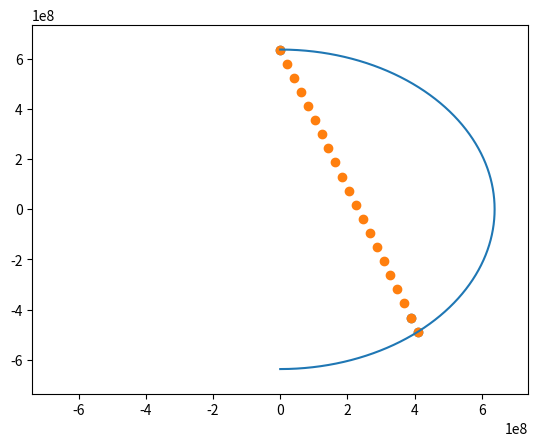

Generate this figure with matplotlib:
import numpy as np
import matplotlib.pyplot as plt
R0=6.378e8
d=1e3
theta=70
theta_rad=theta/180*np.pi
slope=-np.tan(theta_rad)
det=[0,R0-d] #x,y coords
ys=np.linspace(-R0+d,R0-d,10**5)
def f(y):
    return np.abs(y-slope*(R0**2-y**2)**(1/2)-(R0-d))

fs=np.zeros(np.size(ys))
for i in range(np.size(fs)):
    fs[i]=f(ys[i])
min_y=ys[np.argmin(fs)]
print(np.min(fs))
print(np.argmin(fs))
print(ys[np.argmin(fs)])
x=(R0**2-min_y**2)**(1/2)
print(x,min_y)
print((x**2+min_y**2)**(1/2),180/np.pi*np.arctan(min_y/x))

'''
plt.figure(1)
plt.plot(ys,fs)
plt.show()

'''

# it Works to find the initial starting point!!!!
#how about stepping along the path

chord_length=((x-0)**2+(min_y-R0-d)**2)**(1/2)
print(chord_length)

step_length=chord_length/20
x_stepped=x-step_length*np.cos(theta_rad)
y_stepped=min_y+step_length*np.sin(theta_rad)
print(0,R0-d)
print(x_stepped,y_stepped)
print(x,min_y)
def step(x0,y0,step_length):
    x1=x0-step_length*np.cos(theta_rad)
    y1=y0+step_length*np.sin(theta_rad)
    return x1,y1
x_s=[x]
y_s=[min_y]
i=0
stepped_length=0
while(stepped_length<chord_length):
    x_temp,y_temp=step(x_s[i],y_s[i],step_length)
    x_s.append(x_temp)
    y_s.append(y_temp)
    stepped_length=stepped_length+step_length
    i=i+1



print()
print(R0-d,90)
print((x_stepped**2+y_stepped**2)**(1/2),180/np.pi*np.arctan(y_stepped/x_stepped))
print((x**2+min_y**2)**(1/2),180/np.pi*np.arctan(min_y/x))
y_circle=np.linspace(-R0,R0,10**5)
x_circle=np.zeros(np.size(y_circle))
for i in range(np.size(y_circle)):
    x_circle[i]=(R0**2-y_circle[i]**2)**(1/2)
plt.figure(1)
plt.axis([-R0-10**8,R0+10**8,-R0-10**8,R0+10**8])
plt.scatter([0,x_stepped,x],[R0-d,y_stepped,min_y])
plt.plot(x_circle,y_circle)
plt.scatter(x_s,y_s)
plt.show()

# worked again!!!

